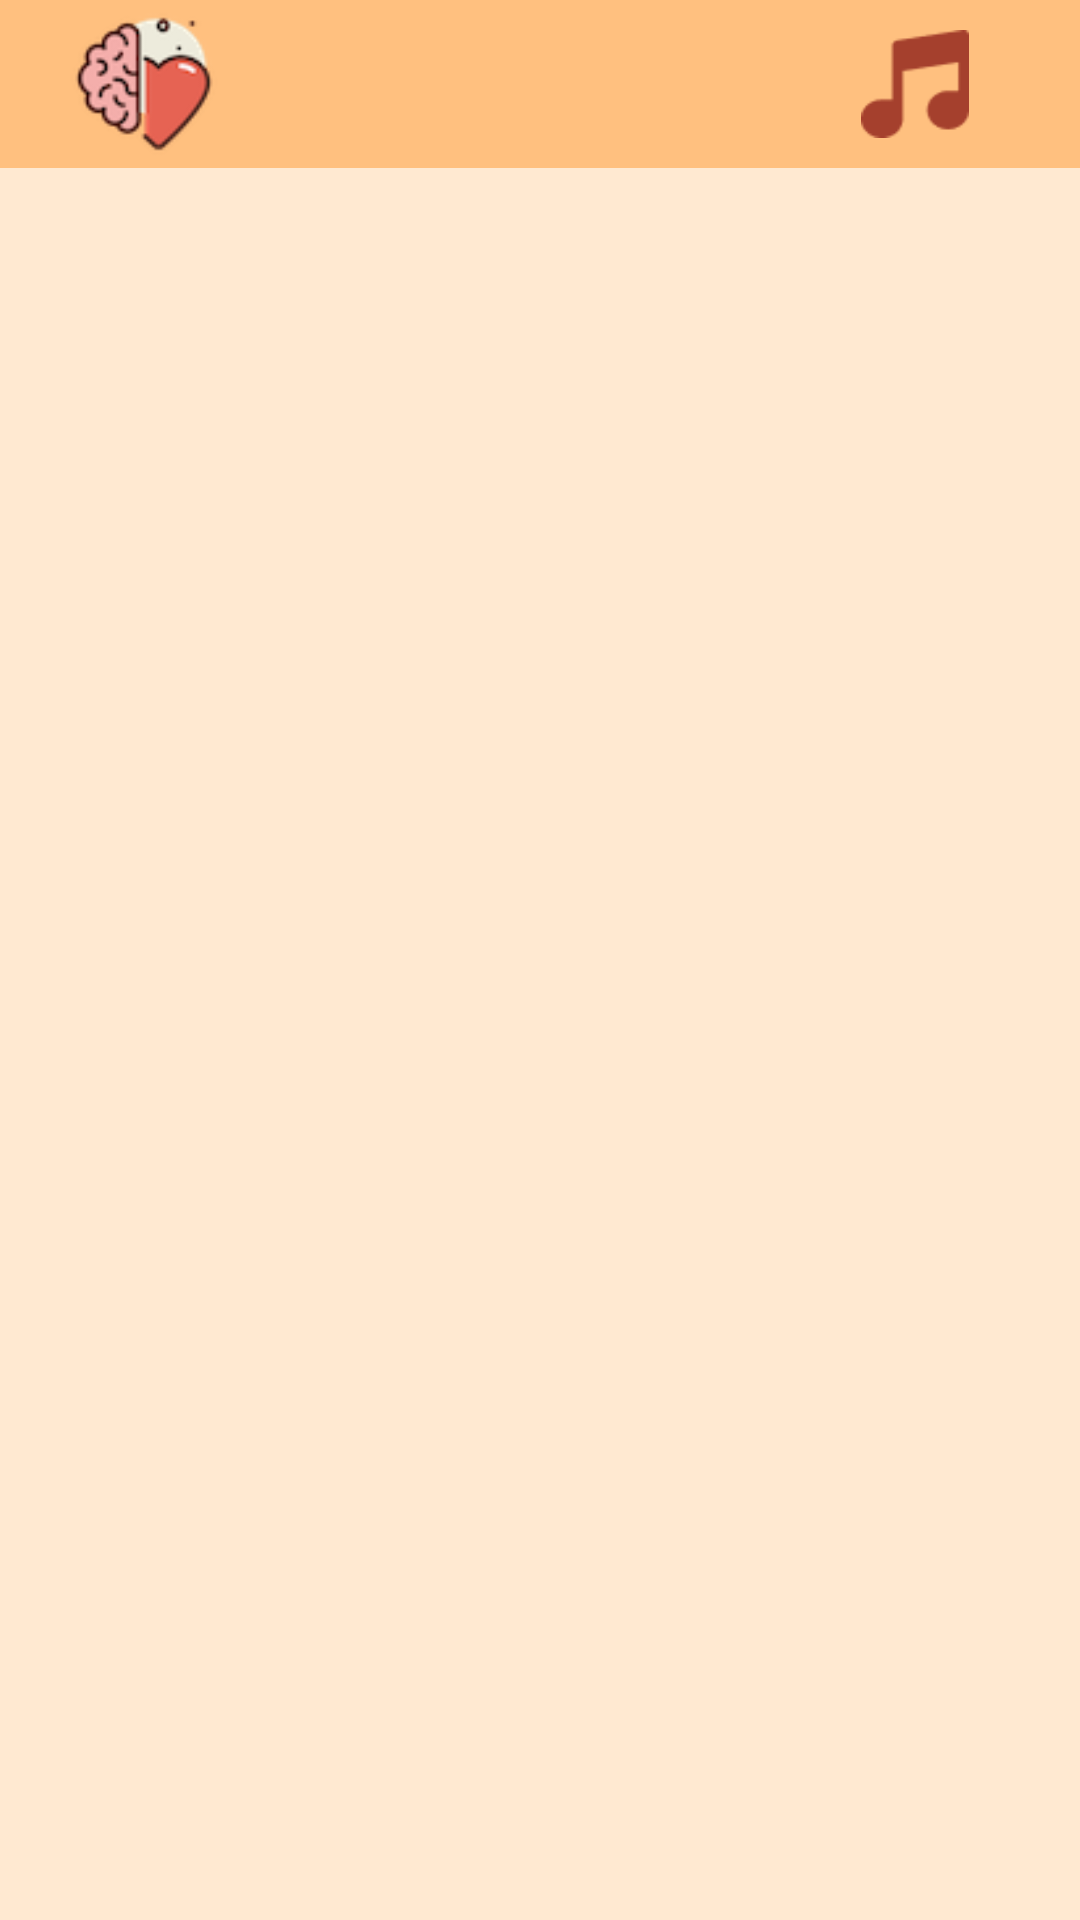

Here is an Android app screen rendered from its layout file. Give the layout XML and the strings, colors and styles it references.
<!-- AndroidManifest.xml: application theme Theme.Mentapy -->
<!-- res/layout/activity_art.xml -->
<?xml version="1.0" encoding="utf-8"?>
<LinearLayout xmlns:android="http://schemas.android.com/apk/res/android"
    xmlns:app="http://schemas.android.com/apk/res-auto"
    xmlns:tools="http://schemas.android.com/tools"
    android:layout_width="match_parent"
    android:layout_height="match_parent"
    android:orientation="vertical"
    android:background="#FFE9D1"
    tools:context=".ArtActivity" >

    <include layout="@layout/toolbar"/>

    <androidx.recyclerview.widget.RecyclerView
        android:id="@+id/artRecyclerView"
        android:layout_width="match_parent"
        android:layout_height="match_parent" />
</LinearLayout>
<!-- res/layout/toolbar.xml (included above) -->
<?xml version="1.0" encoding="utf-8"?>
<androidx.appcompat.widget.Toolbar xmlns:android="http://schemas.android.com/apk/res/android"
    android:layout_width="match_parent"
    android:layout_height="?actionBarSize"
    xmlns:app="http://schemas.android.com/apk/res-auto"
    android:background="#FFC07F"
    app:titleTextColor="@color/white"
    app:logo="@drawable/logo">

    <ImageView
        android:id="@+id/musicButton"
        android:layout_width="wrap_content"
        android:layout_height="wrap_content"
        app:srcCompat="@drawable/music"
        android:padding="10dp"
        android:layout_gravity="right"
        android:layout_marginRight="20dp"/>

</androidx.appcompat.widget.Toolbar>
<!-- resources referenced by this layout -->
<resources>
  <!-- drawable logo: png bitmap (drawable-v24, 6387 bytes) -->
  <!-- drawable music: png bitmap (drawable-v24, 822 bytes) -->
  <style name="Theme.Mentapy" parent="Theme.MaterialComponents.DayNight.NoActionBar">
          
          <item name="colorPrimary">#721121</item>
          <item name="colorPrimaryVariant">@color/purple_700</item>
          <item name="colorOnPrimary">@color/white</item>
          
          <item name="colorSecondary">@color/teal_200</item>
          <item name="colorSecondaryVariant">@color/teal_700</item>
          <item name="colorOnSecondary">@color/black</item>
          
          <item name="android:statusBarColor" tools:targetApi="l">?attr/colorPrimaryVariant</item>
          
      </style>
  <!-- not gathered from this repository: default colours our renderer supplied (Android Studio template values) -->
  <color name="purple_700">#FF3700B3</color>
  <color name="teal_200">#FF03DAC5</color>
  <color name="teal_700">#FF018786</color>
  <color name="black">#FF000000</color>
  <color name="white">#FFFFFFFF</color>
</resources>
